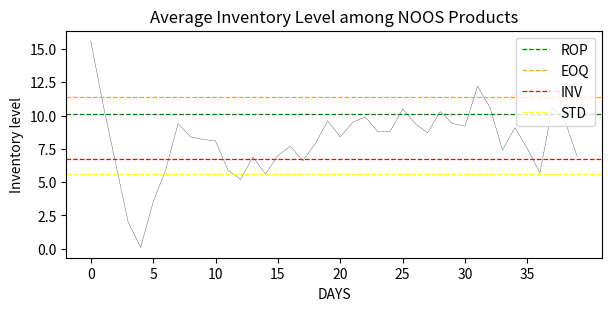
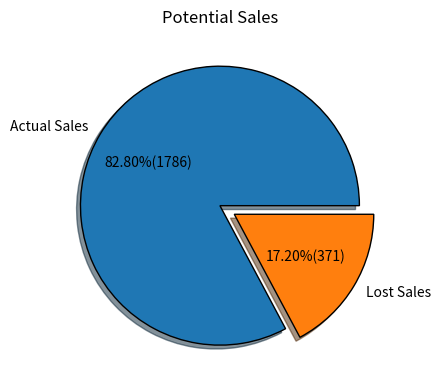
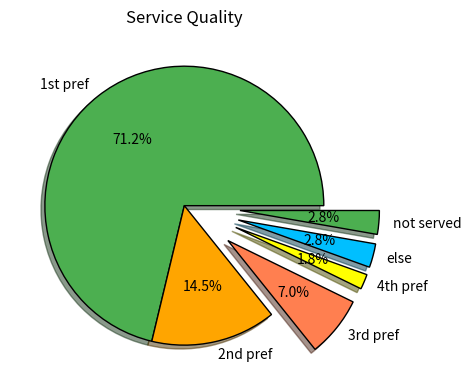

Here is the Python script that generated these plots, in order: (Note: this script raises an exception after producing the figures.)
import numpy as np
import random
import math
import pandas as pd
import matplotlib.pyplot as plt

C = 10      # customers per day
N = 10      # NOOS bar code in assortment
F = 5       # FASHION bar code in assortment
P = N + F   # total products in assortment 
D = 40      # days of simulation

z = 1.64                # Index linked to a desired service level (95%)
LT_N = 2                # Lead time for NOOS products (days)
LT_F = 4                # Lead time for FASHION products (days)

K = 10                  # Fixed ordering cost
h = 0.44                # Holding cost per day per item
delay = 5               # Days of delay in returning frozen inventory    
limit = 7               # Capacity of the box sent to the customer 

I = np.zeros((D+LT_F+delay,P))      # Inventory level  
I[0,:] += 20
pipeline = np.zeros((D+LT_F+delay,P))   # Inventory in the pipeline (from customer to warehouse)
arrivals = np.zeros((D+LT_F+delay,P))   # Inventory in the pipeline (from supplier to warehouse)

t1 = 0.03               # Delivery fee = 3% * order cost
t2 = 0.06               # Delivery fee = 6% * order cost
t3 = 0.1                # Delivery fee = 10% * order cost

day_tot_cost = 0                                                   # Cost of sold goods per day
payment_term_soft = 5                                              # Delay in the payment - soft consignment
payment_term_norm = 1                                              # Delay in the payment - normal consignment 
account_payables = np.zeros(D+payment_term_soft)                   # Table of due payments

day_tot_rev = 0                                                    # Revenues of the day
revenues = np.zeros(D+payment_term_soft)                           # Timeline of cash inflows

NOOS_price = np.random.uniform(30,110, N)          # NOOS products prices

cost_N = np.random.uniform(30,80, N)               # NOOS products total cost
ord_cost_N = cost_N.copy()                         # NOOS order cost
cost_N[:3] += t1 * cost_N[:3]
cost_N[3:7] += t2 * cost_N[3:7]                    
cost_N[7:10] += t3 * cost_N[7:10]                  # Delivery fees on NOOS products
                                                              
FASHION_price = np.random.uniform(160,210, F)      # FASHION products prices

cost_F = np.random.uniform(80,160, F)              # FASHION products total cost
ord_cost_F = cost_F.copy()                         # FASHION order cost
cost_F[0:2] += t1 * cost_F[:2]
cost_F[2:4] += t2 * cost_F[2:4]
cost_F[4:5] += t3 * cost_F[4:5]                    # Delivery fees on FASHION products

prob = np.array([0.03, 0.05, 0.07, 0.1, 0.15, 0.2, 0.4])    # Purchase probabilities - the higher the preference, the higher the probability

day_profit_N = 0                                                 # Daily profit from NOOS products
list_NOOS_profit = np.zeros(D)                                   # List of all daily NOOS profits
profits_per_item_N = np.zeros((N), dtype=float)                  # Profits per NOOS items
daily_soldq_N = np.zeros((D,N))                                  # List of daily sold NOOS items
avg_q_N = np.zeros((D,N))                                                    # average qt sold per day per product - NOOS
sigma_q_N = np.zeros((D,N))                                                  # std dev of qt sold per day per product - NOOS
ROP_N = np.zeros((D,N))                                                      # Reorder point for NOOS
EOQs_N = np.zeros((D,N))                                                     # Reorder quantity for NOOS
volume_N = 0                                                                 # Total volume sold 



day_profit_F = 0                                                 # Daily profit from FASHION products
list_FASHION_profit = np.zeros(D)                                # List of daily FASHION profit
profits_per_item_F = np.zeros((F), dtype=float)                  # Profits per FASHION items
daily_soldq_F = np.zeros((D,F))                                  # List of daily sold FASHION items
avg_q_F = np.zeros((D,F))                                                    # average qt sold per day per product - FASHION
sigma_q_F = np.zeros((D,F))                                                  # std dev of qt sold per day per product - FASHION
ROP_F = np.zeros((D,F))                                                      # Reorder point for FASHION
EOQs_F = np.zeros((D,F))                                                     # Reorder quantity fo FASHION
volume_F = 0                                                                 # Total volume sold

considered = 10                                           # Subset considered by each customer
lost_sales = 0                                            # Lost sales (not spent residual budget) because out of stock - Quantity
lost_sales_euro = 0                                       # Lost sales (not spent residual budget) because out of stock - Euro


served_1 = 0                                              # How many times we served the customer with the most favourite item
served_2 = 0
served_3 = 0 
served_4 = 0
nw_served = 0                                             # Not well served 
not_served = 0                                            # Not served at all


purchased_items = np.zeros((D,C))                         # How many items does each customer buy 
budg_track = np.zeros((D,C))                              # Keeping track of the budgets each customer has available

for ix_d in range(D):
    preferences = np.random.rand(P, C) 
    budgets = np.random.uniform(250, 1000, C)
    day_profit_N = 0
    day_profit_F = 0
    day_tot_cost = 0
    day_tot_rev = 0
    print("Day",ix_d)
    for ix_c in range(C):
        box = 0 
        fake_bdg = np.copy(budgets[ix_c])
        budg_track[ix_d,ix_c] += budgets[ix_c]
        ranked = np.argsort(preferences[:,ix_c])
        ranked_preferences = ranked[::-1]  
        PLS = np.zeros(considered)                                                                   # Potential Lost sales
        rk = 0                                                                                       # Put in order PLS
        service_check = np.zeros(limit)
        sc = 0
        print("Budget customer",ix_c+1, ": ", budgets[ix_c])
        for ix_rp in ranked_preferences[0:considered]:
            if ix_rp < N:
                print("  ", str(ix_rp) + ".", preferences[ix_rp,ix_c], NOOS_price[ix_rp], budgets[ix_c])
                if I[ix_d,ix_rp] > 0 and box < limit:   
                    service_check[sc] += ix_rp
                    sc += 1
                    dec = np.random.choice([0,1] , 1, p=[prob[box], 1-prob[box]])
                    box += 1
                    if dec == 1 and NOOS_price[ix_rp] < budgets[ix_c]:
                        budgets[ix_c] -= NOOS_price[ix_rp]   
                        fake_bdg -= NOOS_price[ix_rp] 
                        print(" ✓✓")
                        volume_N += 1
                        day_tot_rev += NOOS_price[ix_rp]
                        day_profit_N += (NOOS_price[ix_rp] - cost_N[ix_rp])
                        profits_per_item_N[ix_rp] +=  NOOS_price[ix_rp] - cost_N[ix_rp]
                        day_tot_cost += cost_N[ix_rp] 
                        daily_soldq_N[ix_d,ix_rp] += 1
                        I[ix_d,ix_rp] -= 1
                        purchased_items[ix_d,ix_c] += 1
                    else:                                              
                        I[ix_d,ix_rp] -= 1
                        pipeline[ix_d,ix_rp] += 1
                        print("xx")
                elif I[ix_d,ix_rp] == 0 and box <= limit and NOOS_price[ix_rp] < fake_bdg:  
                    PLS[rk] += NOOS_price[ix_rp]
                    rk += 1
                    print("**")
                else:
                    print("//")
                avg_q_N[ix_d,ix_rp] = np.mean(daily_soldq_N[:ix_d,ix_rp])
                sigma_q_N[ix_d,ix_rp] = np.std(daily_soldq_N[:ix_d,ix_rp])
                if ix_d == 0:
                    ROP_N[ix_d,ix_rp] = (LT_N * avg_q_N[ix_d,ix_rp]) + (z * sigma_q_N[ix_d,ix_rp] * math.sqrt(LT_N))
                    EOQs_N[ix_d,ix_rp] = math.sqrt((2 * K * avg_q_N[ix_d,ix_rp]) / h)
                else:
                    ROP_N[ix_d,ix_rp] = int((LT_N * avg_q_N[ix_d,ix_rp]) + (z * sigma_q_N[ix_d,ix_rp] * math.sqrt(LT_N)))
                    EOQs_N[ix_d,ix_rp] = int(math.sqrt((2 * K * avg_q_N[ix_d,ix_rp]) / h))         
            else:
                ixF = ix_rp-N
                print("  ", str(ix_rp) + ".", preferences[ix_rp,ix_c], FASHION_price[ixF], budgets[ix_c])    
                if I[ix_d,ix_rp] > 0 and box < limit:
                    service_check[sc] += ix_rp
                    sc += 1
                    dec = np.random.choice([0,1] , 1, p=[prob[box], 1-prob[box]])
                    box += 1      
                    if dec == 1 and FASHION_price[ixF] < budgets[ix_c]:
                        budgets[ix_c] -= FASHION_price[ixF]   
                        fake_bdg -= FASHION_price[ixF] 
                        print(" ✓✓")
                        volume_F += 1
                        day_tot_rev += FASHION_price[ixF]
                        day_profit_F += (FASHION_price[ixF] - cost_F[ixF])
                        profits_per_item_F[ixF] +=  FASHION_price[ixF] - cost_F[ixF]
                        day_tot_cost += cost_F[ixF] 
                        daily_soldq_F[ix_d,ixF] += 1
                        I[ix_d,ix_rp] -= 1
                        purchased_items[ix_d,ix_c] += 1
                    else:                                              
                        I[ix_d,ix_rp] -= 1
                        pipeline[ix_d,ix_rp] += 1
                        print("xx")
                elif I[ix_d,ix_rp] == 0 and box <= limit and FASHION_price[ixF] < fake_bdg:
                    PLS[rk] += FASHION_price[ixF]
                    rk += 1
                    print("**")
                else:
                    print("//")
                avg_q_F[ix_d,ixF] = np.mean(daily_soldq_F[:ix_d,ixF])
                sigma_q_F[ix_d,ixF] = np.std(daily_soldq_F[:ix_d,ixF])
                if ix_d == 0:
                    ROP_F[ix_d,ixF] = (LT_F * avg_q_F[ix_d,ixF]) + (z * sigma_q_F[ix_d,ixF] * math.sqrt(LT_F))
                    EOQs_F[ix_d,ixF] = math.sqrt((2 * K * avg_q_F[ix_d,ixF]) / h)
                else:
                    ROP_F[ix_d,ixF] = int((LT_F * avg_q_F[ix_d,ixF]) + (z * sigma_q_F[ix_d,ixF] * math.sqrt(LT_F)))
                    EOQs_F[ix_d,ixF] = int(math.sqrt((2 * K * avg_q_F[ix_d,ixF]) / h)) 
        
        for ix_sc in service_check[service_check!=0]:
            if ix_sc == ranked_preferences[0]:
                served_1 += 1
                break
            elif ix_sc == ranked_preferences[1]:
                served_2 += 1
                break
            elif ix_sc == ranked_preferences[2]:
                served_3 += 1
                break
            elif ix_sc == ranked_preferences[3]:
                served_4 += 1
                break
            else:
                nw_served += 1
                break
                
        if box == 0:
            not_served += 1
        
        for ix_bp in PLS[PLS!=0]:
            if ix_bp < fake_bdg:
                lost_sales += 1
                lost_sales_euro += ix_bp
                fake_bdg -= ix_bp

    for ix_pn in range(P):
        if ix_pn < N:
            if ix_d-delay >= 0:
                I[ix_d,ix_pn] += pipeline[ix_d-delay,ix_pn]
            if ix_d-LT_N >= 0:
                I[ix_d,ix_pn] += arrivals[ix_d-LT_N,ix_pn]
            I[ix_d+1,ix_pn] = I[ix_d,ix_pn] 
            if I[ix_d,ix_pn] + np.sum(pipeline[ix_d:ix_d+delay,ix_pn]) + np.sum(arrivals[ix_d:ix_d+LT_N,ix_pn]) <= ROP_N[ix_d,ix_pn]:
                arrivals[ix_d+LT_N,ix_pn] += EOQs_N[ix_d,ix_pn]  
                day_tot_cost += K
        else:
            ix_pf = ix_pn-N
            if ix_d-delay >= 0:
                I[ix_d,ix_pn] += pipeline[ix_d-delay,ix_pn]
            if ix_d-LT_F >= 0:
                I[ix_d,ix_pn] += arrivals[ix_d-LT_F,ix_pn]
            I[ix_d+1,ix_pn] = I[ix_d,ix_pn] 
            if I[ix_d,ix_pn] + np.sum(pipeline[ix_d:ix_d+delay,ix_pn]) + np.sum(arrivals[ix_d:ix_d+LT_F,ix_pn]) <= ROP_F[ix_d,ix_pf]:
                arrivals[ix_d+LT_F,ix_pn] += EOQs_F[ix_d,ix_pf]
                day_tot_cost += K
        day_tot_cost += h * I[ix_d,ix_pn]
    
    revenues[ix_d] += day_tot_rev
    account_payables[payment_term_soft + ix_d] += day_tot_cost * 0.5
    account_payables[payment_term_norm + ix_d] += day_tot_cost * 0.5
    print("NOOS DAY PROFIT :", day_profit_N)
    list_NOOS_profit[ix_d] += day_profit_N 
    print("FASHION DAY PROFIT :", day_profit_F)        
    list_FASHION_profit[ix_d] += day_profit_F
    

NOOS_total_profit = np.sum(list_NOOS_profit)                                             # NOOS monthly profit
print("NOOS TOTAL PROFIT :", NOOS_total_profit)
print("PROFITS PER ITEM - NOOS: ",profits_per_item_N)
ranked_N = np.argsort(profits_per_item_N)
ranked_1 = ranked_N[::-1]                                                    # Sorted NOOS products by performance
print("TOP PERFORMING NOOS PRODUCTS: ", ranked_1)

print("Inventory Level - NOOS: ", I[ix_d,:N])
print("Reorder point - NOOS: ", ROP_N[ix_d,:])
print("Order quantity - NOOS", EOQs_N[ix_d,:])

FASHION_total_profit = np.sum(list_FASHION_profit)                                           # FASHION monthly profit
print("FASHION TOTAL PROFIT :", FASHION_total_profit)
print("PROFITS PER ITEM - FASHION: ",profits_per_item_F)
ranked_F = np.argsort(profits_per_item_F)
ranked_2 = ranked_F[::-1]                                                  # Sorted FASHION products by performance
print("TOP PERFORMING FASHION PRODUCTS: ", ranked_2)

print("Inventory Level - FASHION: ", I[ix_d,N:P])
print("Reorder point - FASHION: ", ROP_F[ix_d,:])
print("Order quantity - FASHION", EOQs_F[ix_d,:])

tot_lost_sales_ratio = (lost_sales / (volume_N + volume_F))
print("LOST SALES RATIO: ", tot_lost_sales_ratio)

service_quality_ratio = np.sum(served_1) / (C * D)
print("SERVICE QUALITY: ", service_quality_ratio)

sold_quantities_N = np.sum(daily_soldq_N, axis = 0)
sold_quantities_F = np.sum(daily_soldq_F, axis = 0)
print("BEST SELLING PRODUCTS (sold units): ", sold_quantities_N, sold_quantities_F)
print("MOST PROFITABLE PRODUCTS: ", ranked_1, ranked_2)

#print("CHECKLIST OF DUE PAYMENTS", account_payables)
#print("CASH INFLOWS", revenues)
profits_allocation = revenues - account_payables
print("PROFIT ALLOCATION", profits_allocation)

# I transition for NOOS products - line chart

plt.figure(figsize=(6, 3), layout='constrained')
av_inv_lev = np.zeros(D)
for inv in range(D):
    av_inv_lev[inv] += np.mean(I[inv,:N])

plt.plot(av_inv_lev, markersize = 3, color='black', linewidth=0.2)
plt.axhline(y=np.nanmean(ROP_N), linestyle='--', linewidth=0.9, color='g', label="ROP")
plt.axhline(y=np.nanmean(EOQs_N), linestyle='--', linewidth=0.9, color="orange", label="EOQ")
plt.axhline(y=np.nanmean(I[:,:N]), linestyle='--', linewidth=0.9, color="r", label="INV")
plt.axhline(y=np.std(I[:,:N]), linestyle='--', linewidth=0.9, color="yellow", label="STD")
plt.title("Average Inventory Level among NOOS Products")
plt.xlabel("DAYS")
plt.ylabel("Inventory level")
plt.xticks(np.arange(0,D,5))
plt.style.use("fast")

plt.legend(loc=1)
plt.show()

# Potential market - pie chart

slices = np.array([volume_N+volume_F, lost_sales])
labels = ["Actual Sales", "Lost Sales"]
plt.figure(figsize=(6, 4), layout='constrained')
explode = [0,0.12]


plt.pie(slices, labels=labels, wedgeprops={"edgecolor":"black"}, explode=explode,
        shadow=True, autopct=lambda p: '{:.2f}%({:.0f})'.format(p,(p/100)*slices.sum()))
plt.title("Potential Sales")


#plt.savefig("plot3.png")
plt.style.use("fast")

plt.tight_layout()
plt.show()

# Service quality - pie chart
pieces = np.array([served_1, served_2, served_3, served_4, nw_served, not_served])
tags = ["1st pref", "2nd pref", "3rd pref", "4th pref", "else", "not served"]
plt.figure(figsize=(6, 4), layout='constrained')
explode = [0,0,0.4,0.4,0.4,0.4]

plt.pie(pieces, labels=tags,colors=["#4CAF50","orange","coral","yellow","deepskyblue"],
        wedgeprops={"edgecolor":"black"}, explode=explode, shadow=True, autopct="%1.1f%%")
plt.title("Service Quality")
plt.style.use("fast")
#plt.savefig("plot4.png")
plt.tight_layout()
plt.show()

# Table

data_service = {'Class':["1st pref", "2nd pref", "3rd pref", "4th pref", "else", "not served"], 
                'Number of Customers':[served_1, served_2, served_3, served_4, nw_served, not_served], 
                'Percentages':[(served_1/(C*D)), (served_2/(C*D)), (served_3/(C*D)), (served_4/(C*D)), 
                      (nw_served/(C*D)), (not_served/(C*D))]}

df = pd.DataFrame(data_service)
df.style
display(df)

# Budget-Purchased items relationship - Scatter plot
x = (budg_track.flatten())
y = (purchased_items.flatten())

m, b = np.polyfit(x, y, 1)
plt.scatter(x, y, s=1, c="y", marker=".", edgecolor="black", linewidth=3, alpha=0.9)
plt.plot(x, m*x+b, linewidth=0.7, c="r")
plt.xlabel("Available Budget")
plt.ylabel("Number of purchased items")

plt.yticks(np.arange(8))
plt.title("Budget-Purchased items relationship")
plt.style.use("fast")
plt.grid(True)
plt.show()


#creare un annotazione con indici tipo: se uno ha in media 300 di budget è probabile che compri 1.5 prodotti e così via

#import pandas as pd

#data = {'budget':[np.arange(0,1000,100)], 'Purchased Goods':[]}
#io = pd.crosstab(x,y)
#print(io)

print("1. ", avg_q_N[:,:5])
print("2. ", daily_soldq_N[:,:5])
print("3. ", I[:D,:N])
print("4. ", ROP_N[:,:5])
print("5. ", EOQs_N[:,:5])
print("6. ", pipeline[:,:5])

#print("1. ", avg_q_F[:,:5])
#print("2. ", daily_soldq_F[:200,:5])
#print("3. ", I[:,N:N+F])
#print("4. ", ROP_F[:,:5])
#print("5. ", EOQs_F[:,:5])
#print("6. ", pipeline[:,N:N+F])

